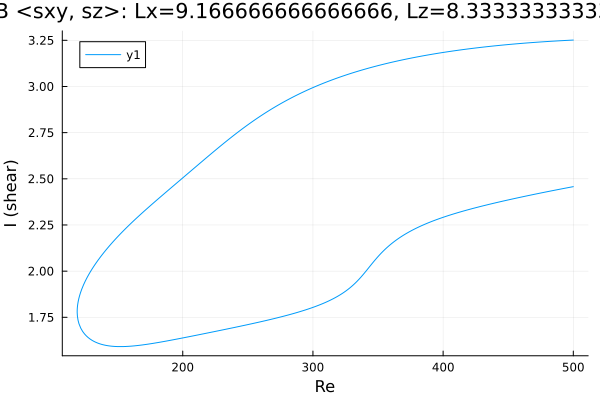

The table this chart was drawn from, first rows:
Re, shear
500.0, 3.251
498.8, 3.251
497.4, 3.251
496, 3.25
494.6, 3.249
493.2, 3.249
491.7, 3.248
490.3, 3.248
488.9, 3.247
487.5, 3.247
486.1, 3.246
484.7, 3.246
483.3, 3.245
481.8, 3.244
480.4, 3.244
479, 3.243
477.6, 3.242
476.2, 3.242
474.8, 3.241
473.4, 3.24
471.9, 3.24
470.5, 3.239
469.1, 3.238
467.7, 3.238
466.3, 3.237
464.9, 3.236
463.5, 3.235
462, 3.234
460.6, 3.234
459.2, 3.233
457.8, 3.232
456.4, 3.231
455, 3.23
453.6, 3.229
452.1, 3.229
450.7, 3.228
449.3, 3.227
447.9, 3.226
446.5, 3.225
445.1, 3.224
444.5, 3.223
443.1, 3.222
441.7, 3.221
440.3, 3.22
438.9, 3.219
437.4, 3.218
436, 3.217
434.6, 3.216
433.2, 3.215
431.8, 3.214
430.4, 3.213
429, 3.212
427.5, 3.211
427.5, 3.211
426.1, 3.209
424.7, 3.208
423.2, 3.207
421.8, 3.206
420.4, 3.205
419, 3.203
... 549 more rows
